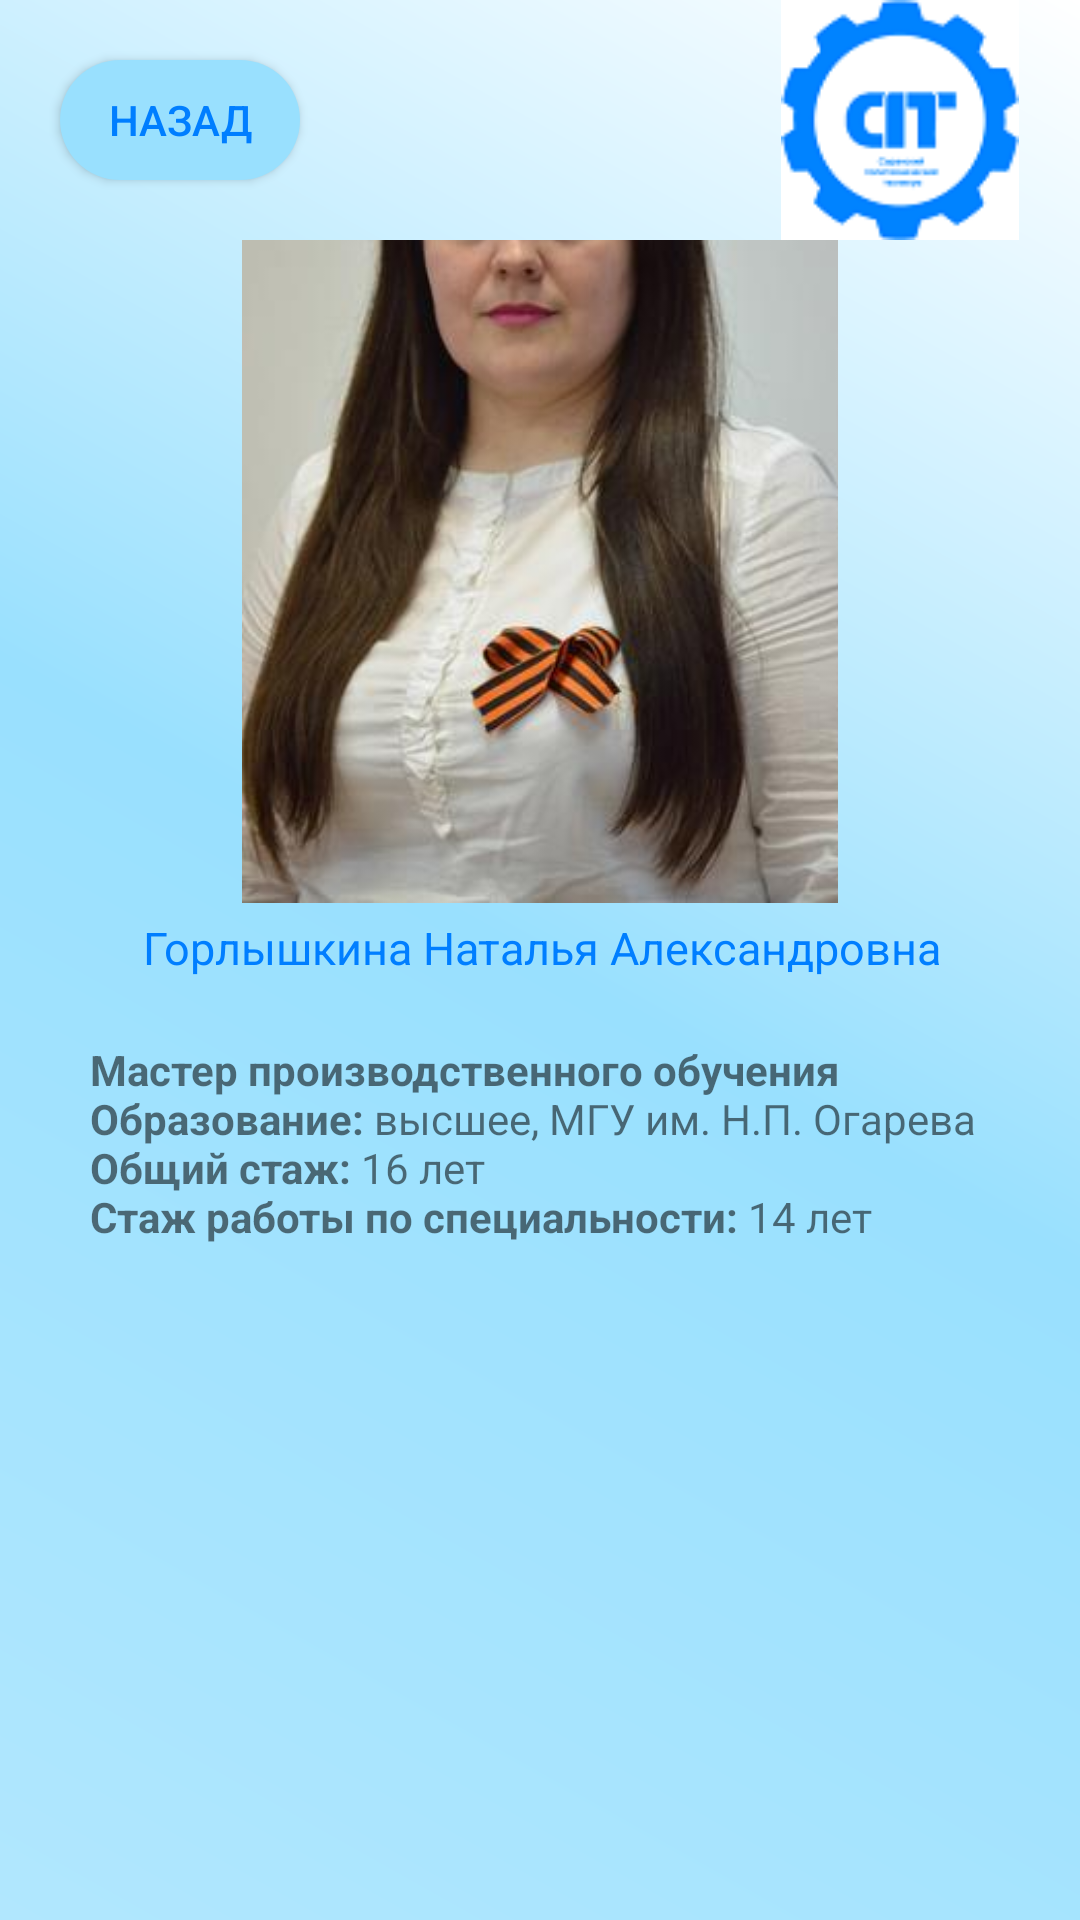

Produce the Android XML layout that renders to this screen, including the resource entries it uses.
<!-- AndroidManifest.xml: application theme Theme.Spt -->
<!-- res/layout/activity_teacher28.xml -->
<?xml version="1.0" encoding="utf-8"?>
<android.support.constraint.ConstraintLayout xmlns:android="http://schemas.android.com/apk/res/android"
    xmlns:app="http://schemas.android.com/apk/res-auto"
    xmlns:tools="http://schemas.android.com/tools"
    android:layout_width="match_parent"
    android:layout_height="match_parent"
    android:background="@drawable/kruglie_ygli"
    tools:context=".teacher.teacher1">


    <android.support.constraint.ConstraintLayout
        android:id="@+id/constraintLayout"
        android:layout_width="match_parent"
        android:layout_height="80dp"

        app:layout_constraintEnd_toEndOf="parent"
        app:layout_constraintHorizontal_bias="0.0"
        app:layout_constraintStart_toStartOf="parent"
        app:layout_constraintTop_toTopOf="parent">

        <Button
            android:layout_width="80dp"
            android:layout_height="40dp"
            android:layout_marginStart="20dp"
            android:background="@drawable/custom_button"
            android:onClick="back"
            android:text="@string/back"
            android:textColor="@color/sptone"
            app:layout_constraintBottom_toBottomOf="parent"
            app:layout_constraintStart_toStartOf="parent"
            app:layout_constraintTop_toTopOf="parent"
            />

        <ImageView
            android:id="@+id/imageView2"
            android:layout_width="wrap_content"
            android:layout_height="wrap_content"
            android:layout_marginTop="5dp"
            android:layout_marginEnd="20dp"
            android:layout_marginBottom="5dp"
            app:layout_constraintBottom_toBottomOf="parent"
            app:layout_constraintEnd_toEndOf="parent"
            app:layout_constraintTop_toTopOf="parent"
            app:srcCompat="@drawable/spt_logo2" />



    </android.support.constraint.ConstraintLayout>

    <android.support.constraint.ConstraintLayout
        android:layout_width="match_parent"
        android:layout_height="0dp"
        app:layout_constraintBottom_toBottomOf="parent"
        app:layout_constraintEnd_toEndOf="parent"
        app:layout_constraintStart_toStartOf="parent"
        app:layout_constraintTop_toBottomOf="@+id/constraintLayout">


        <ImageView
            android:id="@+id/imageView4"
            android:layout_width="300dp"
            android:layout_height="300dp"
            android:layout_marginStart="30dp"
            android:layout_marginTop="16dp"
            android:layout_marginEnd="30dp"
            android:layout_marginBottom="435dp"
            app:layout_constraintBottom_toBottomOf="parent"
            app:layout_constraintEnd_toEndOf="parent"
            app:layout_constraintStart_toStartOf="parent"
            app:layout_constraintTop_toTopOf="parent"
            app:srcCompat="@drawable/p28" />

        <TextView
            android:id="@+id/textView15"
            android:layout_width="wrap_content"
            android:layout_height="wrap_content"
            android:layout_marginStart="152dp"
            android:layout_marginEnd="151dp"
            android:text="@string/prepod28"
            android:textColor="@color/sptone"
            android:textSize="15dp"

            app:layout_constraintBottom_toTopOf="@+id/textView14"
            app:layout_constraintEnd_toEndOf="parent"
            app:layout_constraintStart_toStartOf="parent"
            app:layout_constraintTop_toBottomOf="@+id/imageView4" />

        <TextView
            android:id="@+id/textView14"
            android:layout_width="0dp"
            android:layout_height="0dp"
            android:layout_marginStart="30dp"
            android:layout_marginTop="30dp"
            android:layout_marginEnd="30dp"
            android:text="@string/pinfo28"
            android:gravity="clip_vertical"
            app:layout_constraintBottom_toBottomOf="parent"
            app:layout_constraintEnd_toEndOf="parent"
            app:layout_constraintStart_toStartOf="parent"
            app:layout_constraintTop_toBottomOf="@+id/imageView4" />
    </android.support.constraint.ConstraintLayout>
</android.support.constraint.ConstraintLayout>
<!-- resources referenced by this layout -->
<resources>
  <color name="sptone">#007EFF</color>
  <!-- drawable custom_button (drawable) -->
  <?xml version="1.0" encoding="utf-8"?>
  <shape xmlns:android="http://schemas.android.com/apk/res/android" android:shape="rectangle">
    <gradient
        android:startColor="@color/background6"
        android:endColor="@color/background6"/>
  
   <corners android:radius="60dp"/>
  </shape>
  <!-- drawable kruglie_ygli (drawable) -->
  <?xml version="1.0" encoding="utf-8"?>
  <layer-list xmlns:android="http://schemas.android.com/apk/res/android">
  
      <item>
  
       <shape android:shape="rectangle">
         <gradient   android:angle="225"
             android:startColor="@color/white"
             android:centerColor="@color/background6"
  
             android:endColor="@color/background7"
             />
  
  
       </shape>
  
   </item>
  
  </layer-list>
  <!-- drawable p28: jpg bitmap (drawable, 16231 bytes) -->
  <!-- drawable spt_logo2: png bitmap (drawable, 4932 bytes) -->
  <string name="back">Назад</string>
  <string name="pinfo28"><b>\nМастер производственного обучения</b>
  <b>\nОбразование:</b> высшее, МГУ им. Н.П. Огарева
  <b>\nОбщий стаж:</b> 16 лет
  <b>\nСтаж работы по специальности:</b> 14 лет
  </string>
  <string name="prepod28">Горлышкина Наталья Александровна</string>
  <style name="Theme.Spt" parent="Theme.AppCompat.Light.NoActionBar">
          
          <item name="colorPrimary">@color/purple_500</item>
          <item name="colorPrimaryDark">@color/purple_700</item>
          <item name="colorAccent">@color/teal_200</item>
          
          <item name="windowNoTitle">true</item>
          <item name="android:windowFullscreen">true</item>
      </style>
  <color name="background6">#99e0fe</color>
  <color name="white">#FFFFFFFF</color>
  <color name="background7">#b1e7fe</color>
  <color name="purple_500">#FF6200EE</color>
  <color name="purple_700">#FF3700B3</color>
  <color name="teal_200">#FF03DAC5</color>
</resources>
